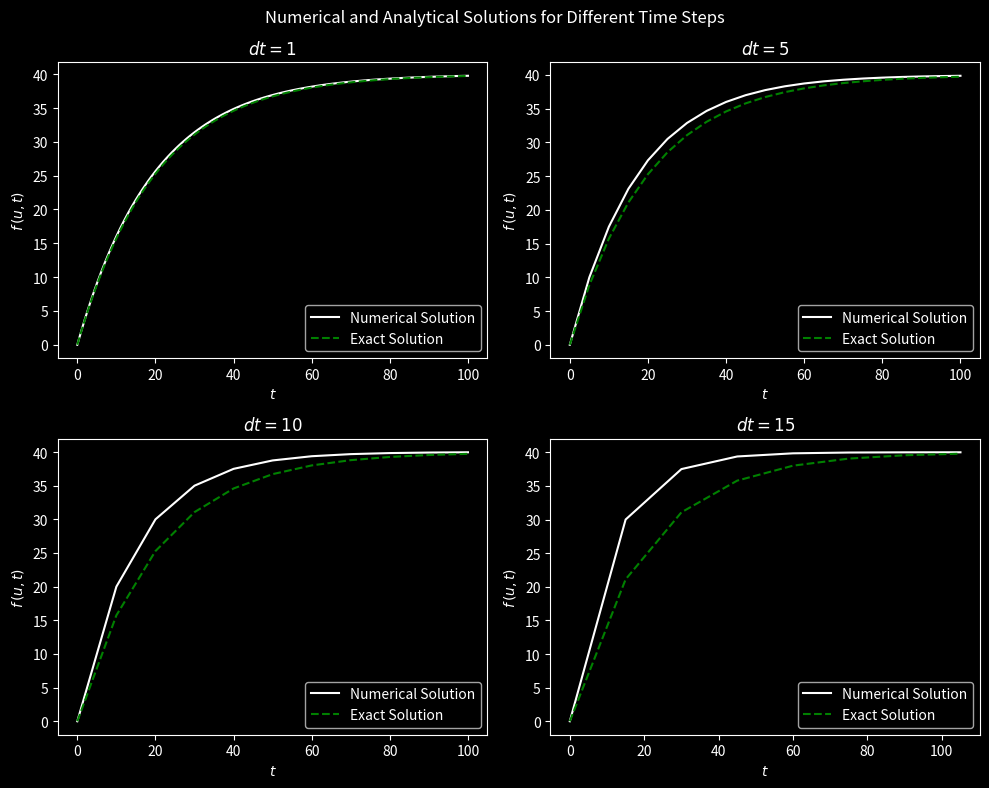

Python code for this plot:
import numpy as np
import matplotlib.pyplot as plt
plt.style.use('dark_background')


def main():
    '''Main function to solve an ordinary differential equation (ODE) using the Forward Euler method.'''
    
    # Define the ODE function, initial value, time step, and total time
    f = lambda u, t: -0.05 * u + 2.0  # Example ODE: du/dt = -0.05*u + 2
    u_0 = 0.0  # Initial value
    t_total = 100.0  # Total time

    # List of time steps to consider
    dt_values = [1, 5, 10, 15]
    
    # Create subplots
    fig, axs = plt.subplots(2, 2, figsize=(10, 8))
    fig.suptitle('Numerical and Analytical Solutions for Different Time Steps')

    for i, dt in enumerate(dt_values):
        # Solve the ODE 
        numerical_solution, time_points = ode_forward_euler(f, u_0, t_total, dt)
        
        # Plot numerical and analytical solutions
        axs[i // 2, i % 2].plot(time_points, numerical_solution, c='w', label='Numerical Solution')
        axs[i // 2, i % 2].plot(time_points, 40*(1-np.exp(-0.05*time_points)), c='g', linestyle='dashed', label='Exact Solution')
        axs[i // 2, i % 2].set_xlabel('$t$')
        axs[i // 2, i % 2].set_ylabel('$f\,(u, t)$')
        axs[i // 2, i % 2].set_title(f'$dt = {dt}$')
        axs[i // 2, i % 2].legend()

    plt.tight_layout()
    plt.show()


def ode_forward_euler(f, u_0, t_total, dt):
    '''
    Solve an ordinary differential equation (ODE) using the Forward Euler method.

    Parameters:
        f (function): The ODE function, which takes u and t as arguments.
        u_0 (float): The initial value of the ODE.
        dt (float): The time step.
        t_total (float): The total time for the simulation.

    Returns:
        tuple: A tuple containing the numerical solution (u) and time points (t).
    '''
    n_time_steps = int(round(t_total / dt))  # Calculate the number of time steps
    u = np.zeros(n_time_steps + 1)  # Initialize an array to store the numerical solution
    t = np.linspace(0, n_time_steps * dt, len(u))  # Create an array for time points
    u[0] = u_0  # Set the initial value
    for n in range(n_time_steps):
        # Use the Forward Euler method to update the solution
        u[n + 1] = u[n] + dt * f(u[n], t[n])

    return u, t


if __name__ == '__main__':
    main()
